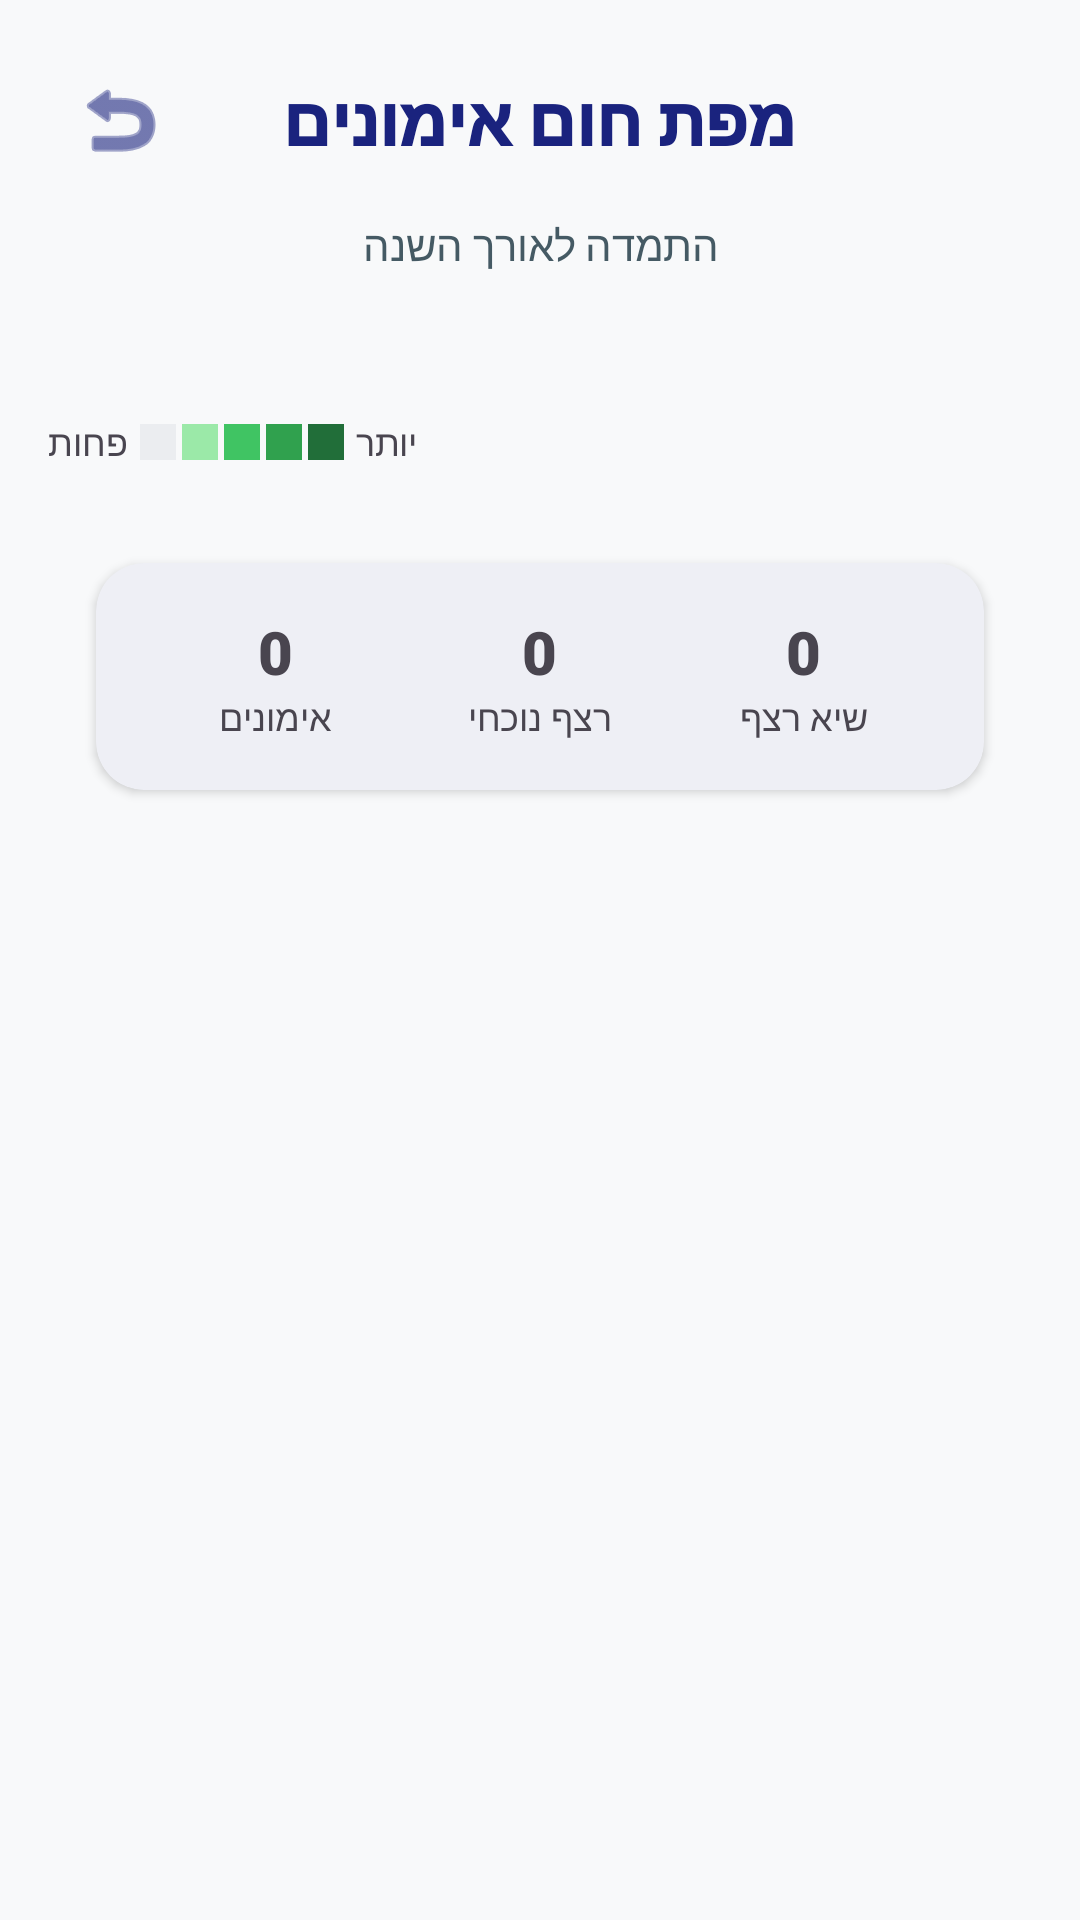

Produce the Android XML layout that renders to this screen, including the resource entries it uses.
<!-- AndroidManifest.xml: application theme Theme.Gym_calender10 -->
<!-- res/layout/activity_heatmap.xml -->
<?xml version="1.0" encoding="utf-8"?>
<androidx.constraintlayout.widget.ConstraintLayout xmlns:android="http://schemas.android.com/apk/res/android"
    xmlns:app="http://schemas.android.com/apk/res-auto"
    android:layout_width="match_parent"
    android:layout_height="match_parent"
    android:padding="16dp"
    android:background="@color/backgroundColor">

    <FrameLayout
        android:id="@+id/topBar"
        android:layout_width="match_parent"
        android:layout_height="wrap_content"
        app:layout_constraintTop_toTopOf="parent">

        <ImageButton
            android:id="@+id/btnBack"
            android:layout_width="48dp"
            android:layout_height="48dp"
            android:layout_gravity="start|center_vertical"
            android:background="?attr/selectableItemBackgroundBorderless"
            android:src="@android:drawable/ic_menu_revert"
            app:tint="@color/primaryColor"
            android:contentDescription="חזרה" />

        <TextView
            android:id="@+id/tvHeatmapTitle"
            android:layout_width="wrap_content"
            android:layout_height="wrap_content"
            android:layout_gravity="center"
            android:text="מפת חום אימונים"
            android:textSize="22sp"
            android:fontFamily="sans-serif-black"
            android:textColor="@color/primaryColor" />
    </FrameLayout>

    <TextView
        android:id="@+id/tvHeatmapSubtitle"
        android:layout_width="wrap_content"
        android:layout_height="wrap_content"
        android:layout_marginTop="8dp"
        android:text="התמדה לאורך השנה"
        android:textSize="14sp"
        android:textColor="@color/secondaryTextColor"
        app:layout_constraintTop_toBottomOf="@+id/topBar"
        app:layout_constraintStart_toStartOf="parent"
        app:layout_constraintEnd_toEndOf="parent" />

    <HorizontalScrollView
        android:id="@+id/hsvHeatmap"
        android:layout_width="match_parent"
        android:layout_height="wrap_content"
        android:layout_marginTop="32dp"
        app:layout_constraintTop_toBottomOf="@+id/tvHeatmapSubtitle">

        <LinearLayout
            android:layout_width="wrap_content"
            android:layout_height="wrap_content"
            android:orientation="vertical">

            <androidx.recyclerview.widget.RecyclerView
                android:id="@+id/rvHeatmap"
                android:layout_width="wrap_content"
                android:layout_height="wrap_content"
                android:orientation="horizontal" />
            
            <LinearLayout
                android:layout_width="wrap_content"
                android:layout_height="wrap_content"
                android:orientation="horizontal"
                android:layout_marginTop="16dp"
                android:layout_gravity="end"
                android:gravity="center_vertical">
                
                <TextView
                    android:layout_width="wrap_content"
                    android:layout_height="wrap_content"
                    android:text="פחות"
                    android:textSize="12sp"
                    android:layout_marginEnd="4dp" />
                
                <View android:layout_width="12dp" android:layout_height="12dp" android:background="#EBEDF0" android:layout_marginEnd="2dp" />
                <View android:layout_width="12dp" android:layout_height="12dp" android:background="#9BE9A8" android:layout_marginEnd="2dp" />
                <View android:layout_width="12dp" android:layout_height="12dp" android:background="#40C463" android:layout_marginEnd="2dp" />
                <View android:layout_width="12dp" android:layout_height="12dp" android:background="#30A14E" android:layout_marginEnd="2dp" />
                <View android:layout_width="12dp" android:layout_height="12dp" android:background="#216E39" android:layout_marginEnd="4dp" />

                <TextView
                    android:layout_width="wrap_content"
                    android:layout_height="wrap_content"
                    android:text="יותר"
                    android:textSize="12sp" />
            </LinearLayout>
        </LinearLayout>
    </HorizontalScrollView>

    <com.google.android.material.card.MaterialCardView
        android:id="@+id/cvStats"
        android:layout_width="match_parent"
        android:layout_height="wrap_content"
        android:layout_marginTop="32dp"
        android:layout_marginHorizontal="16dp"
        app:cardCornerRadius="16dp"
        app:cardElevation="2dp"
        app:layout_constraintTop_toBottomOf="@+id/hsvHeatmap">

        <LinearLayout
            android:layout_width="match_parent"
            android:layout_height="wrap_content"
            android:orientation="horizontal"
            android:padding="16dp"
            android:weightSum="3">

            <LinearLayout
                android:layout_width="0dp"
                android:layout_height="wrap_content"
                android:layout_weight="1"
                android:orientation="vertical"
                android:gravity="center">
                <TextView
                    android:id="@+id/tvTotalWorkouts"
                    android:layout_width="wrap_content"
                    android:layout_height="wrap_content"
                    android:text="0"
                    android:textSize="20sp"
                    android:fontFamily="sans-serif-black" />
                <TextView
                    android:layout_width="wrap_content"
                    android:layout_height="wrap_content"
                    android:text="אימונים"
                    android:textSize="12sp" />
            </LinearLayout>

            <LinearLayout
                android:layout_width="0dp"
                android:layout_height="wrap_content"
                android:layout_weight="1"
                android:orientation="vertical"
                android:gravity="center">
                <TextView
                    android:id="@+id/tvCurrentStreak"
                    android:layout_width="wrap_content"
                    android:layout_height="wrap_content"
                    android:text="0"
                    android:textSize="20sp"
                    android:fontFamily="sans-serif-black" />
                <TextView
                    android:layout_width="wrap_content"
                    android:layout_height="wrap_content"
                    android:text="רצף נוכחי"
                    android:textSize="12sp" />
            </LinearLayout>

            <LinearLayout
                android:layout_width="0dp"
                android:layout_height="wrap_content"
                android:layout_weight="1"
                android:orientation="vertical"
                android:gravity="center">
                <TextView
                    android:id="@+id/tvBestStreak"
                    android:layout_width="wrap_content"
                    android:layout_height="wrap_content"
                    android:text="0"
                    android:textSize="20sp"
                    android:fontFamily="sans-serif-black" />
                <TextView
                    android:layout_width="wrap_content"
                    android:layout_height="wrap_content"
                    android:text="שיא רצף"
                    android:textSize="12sp" />
            </LinearLayout>
        </LinearLayout>
    </com.google.android.material.card.MaterialCardView>

</androidx.constraintlayout.widget.ConstraintLayout>
<!-- resources referenced by this layout -->
<resources>
  <color name="backgroundColor">#F8F9FA</color>
  <color name="primaryColor">#1A237E</color>
  <color name="secondaryTextColor">#455A64</color>
  <style name="Theme.Gym_calender10" parent="Theme.Material3.Light.NoActionBar">
          
          <item name="colorPrimary">@color/primaryColor</item>
          <item name="colorPrimaryVariant">@color/primaryDarkColor</item>
          <item name="colorOnPrimary">@color/whiteTextColor</item>
  
          
          <item name="colorSecondary">@color/secondaryColor</item>
          <item name="colorSecondaryVariant">@color/secondaryDarkColor</item>
          <item name="colorOnSecondary">@color/whiteTextColor</item>
  
          
          <item name="android:statusBarColor">@color/primaryDarkColor</item>
  
          
          <item name="android:windowBackground">@color/backgroundColor</item>
          <item name="colorSurface">@color/surfaceColor</item>
          <item name="colorOnSurface">@color/primaryTextColor</item>
  
          
          <item name="materialButtonStyle">@style/AppButton</item>
          <item name="textInputStyle">@style/AppTextInputLayout</item>
          <item name="materialCardViewStyle">@style/AppCard</item>
  
          <item name="bottomSheetDialogTheme">@style/AppBottomSheetDialogTheme</item>
      </style>
  <color name="primaryDarkColor">#000051</color>
  <color name="whiteTextColor">#FFFFFF</color>
  <color name="secondaryColor">#E65100</color>
  <color name="secondaryDarkColor">#BF360C</color>
  <color name="surfaceColor">#FFFFFF</color>
  <color name="primaryTextColor">#121212</color>
  <style name="AppButton" parent="Widget.Material3.Button">
          <item name="android:insetTop">0dp</item>
          <item name="android:insetBottom">0dp</item>
          <item name="shapeAppearance">@style/ShapeAppearance.App.MediumComponent</item>
      </style>
  <style name="AppTextInputLayout" parent="Widget.Material3.TextInputLayout.OutlinedBox">
          <item name="boxStrokeColor">@color/primaryColor</item>
          <item name="boxCornerRadiusTopStart">8dp</item>
          <item name="boxCornerRadiusTopEnd">8dp</item>
          <item name="boxCornerRadiusBottomStart">8dp</item>
          <item name="boxCornerRadiusBottomEnd">8dp</item>
      </style>
  <style name="AppCard" parent="Widget.Material3.CardView.Elevated">
          <item name="cardBackgroundColor">@color/cardBackground</item>
          <item name="cardElevation">4dp</item>
          <item name="cardCornerRadius">16dp</item>
          <item name="shapeAppearance">@style/ShapeAppearance.App.MediumComponent</item>
      </style>
  <style name="AppBottomSheetDialogTheme" parent="Theme.Design.Light.BottomSheetDialog">
          <item name="bottomSheetStyle">@style/AppBottomSheetStyle</item>
      </style>
  <style name="ShapeAppearance.App.MediumComponent" parent="ShapeAppearance.Material3.MediumComponent">
          <item name="cornerFamily">rounded</item>
          <item name="cornerSize">12dp</item>
      </style>
  <color name="cardBackground">#FFFFFF</color>
  <style name="AppBottomSheetStyle" parent="Widget.Design.BottomSheet.Modal">
          <item name="android:background">@android:color/transparent</item>
      </style>
</resources>
